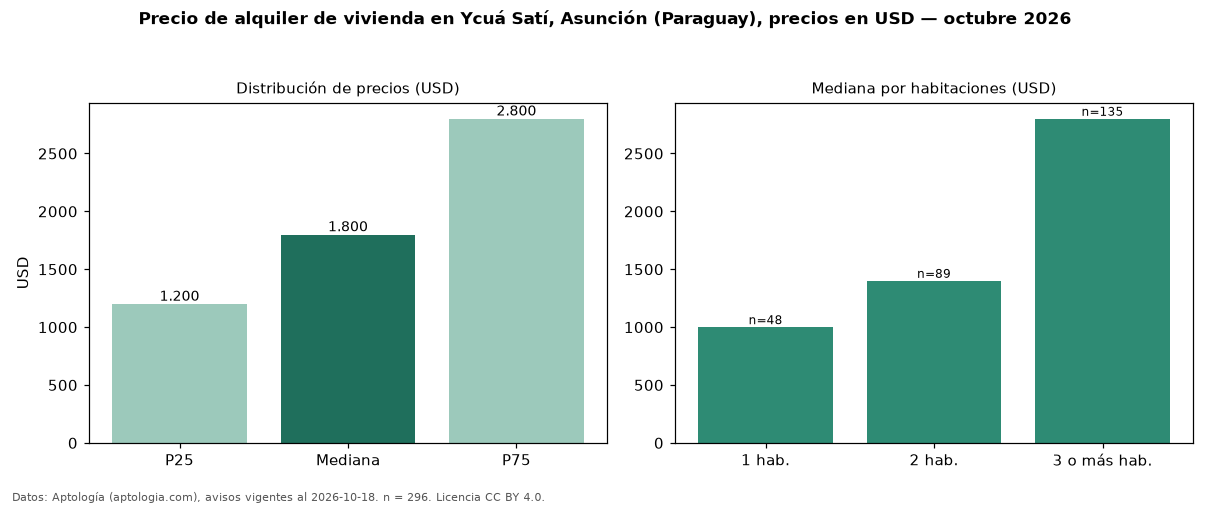

Values plotted in this chart, from the file beside it:
seccion, metrica, valor, moneda, n
precio, p25, 1200, USD, 296
precio, mediana, 1800, USD, 296
precio, p75, 2800, USD, 296
precio, minimo, 650.0, USD, 296
precio, maximo, 7000, USD, 296
m2, mediana_precio_m2, 13.75, USD, 252
m2, area_mediana_m2, 120.0, m2, 252
banos, mediana_banos, 2.0, , 
parqueadero, pct_con_parqueadero, 100.0, %, 230
habitaciones, 1, 1000, USD, 48
habitaciones, 2, 1400, USD, 89
habitaciones, 3+, 2800, USD, 135
fuente, fecha_datos, 2026-10-18, , 
fuente, atribucion, https://www.aptologia.com/py/alquiler/as…, , 
fuente, licencia, CC BY 4.0, , 
